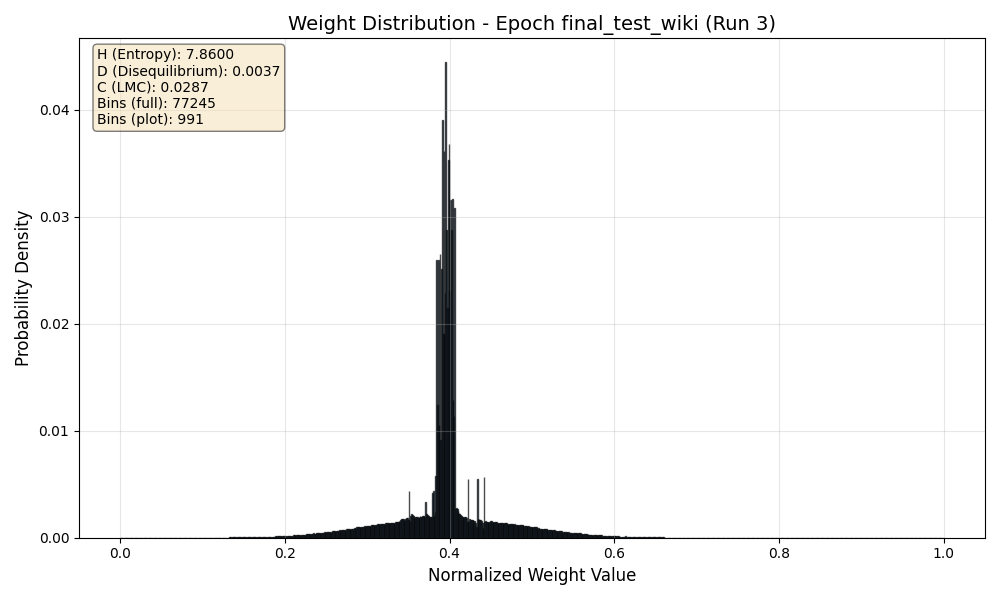

Source data for this figure (header and first rows):
Bin_Center, Probability
0.000006473, 0.00000004103
0.00001942, 0.00000004089
0.00003236, 0.00000002171
0.00004531, 0.0000000001
0.00005826, 0.00000001919
0.0000712, 0.00000001535
0.00008415, 0.0000000001
0.00009709, 0.00000001184
0.00011, 0.0000000227
0.000123, 0.00000001234
0.0001359, 0.0000000222
0.0001489, 0.000000008756
0.0001618, 0.00000002578
0.0001748, 0.0000000001
0.0001877, 0.00000002232
0.0002007, 0.00000001222
0.0002136, 0.00000001895
0.0002266, 0.0000000156
0.0002395, 0.0000000182
0.0002524, 0.00000001634
0.0002654, 0.00000001544
0.0002783, 0.0000000191
0.0002913, 0.00000001546
0.0003042, 0.00000001908
0.0003172, 0.00000001527
0.0003301, 0.00000001927
0.0003431, 0.0000000001
0.000356, 0.0000000001
0.000369, 0.00000001329
0.0003819, 0.00000002125
0.0003948, 0.00000002335
0.0004078, 0.00000001119
0.0004207, 0.00000002489
0.0004337, 0.000000009647
0.0004466, 0.00000002491
0.0004596, 0.000000009631
0.0004725, 0.00000001031
0.0004855, 0.00000002423
0.0004984, 0.0000000001
0.0005114, 0.0000000001
0.0005243, 0.00000002073
0.0005373, 0.00000001381
0.0005502, 0.00000001971
0.0005631, 0.00000001483
0.0005761, 0.0000000001
0.000589, 0.0000000001
0.000602, 0.0000000001
0.0006149, 0.0000000001
0.0006279, 0.0000000001
0.0006408, 0.0000000001
0.0006538, 0.0000000001
0.0006667, 0.0000000001
0.0006797, 0.0000000001
0.0006926, 0.0000000001
0.0007055, 0.0000000001
0.0007185, 0.0000000001
0.0007314, 0.0000000001
0.0007444, 0.0000000001
0.0007573, 0.0000000001
0.0007703, 0.0000000001
... 77,185 more rows
